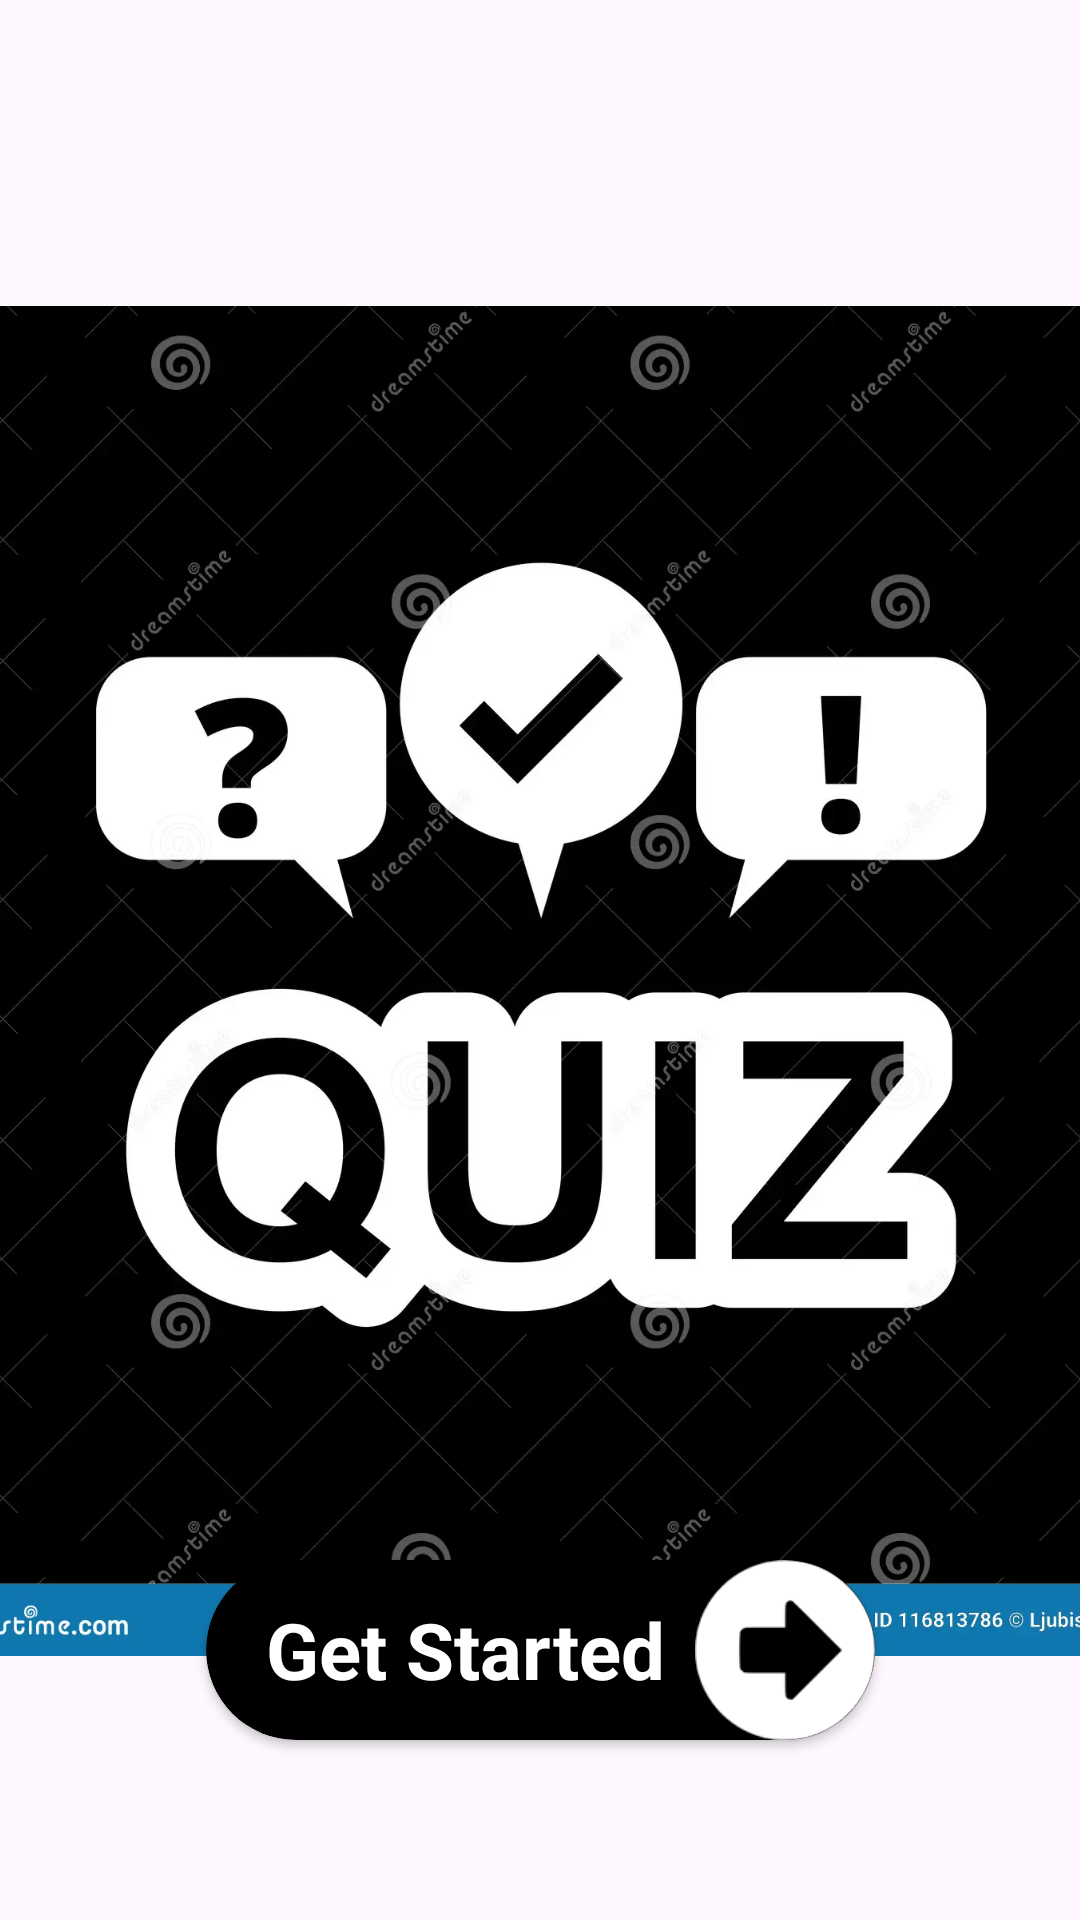

Reconstruct the res/layout file that produces this screen, plus the resources it refers to.
<!-- AndroidManifest.xml: application theme Theme.MyQuizApp -->
<!-- res/layout/activity_get_started.xml -->
<?xml version="1.0" encoding="utf-8"?>
<androidx.constraintlayout.widget.ConstraintLayout xmlns:android="http://schemas.android.com/apk/res/android"
    xmlns:app="http://schemas.android.com/apk/res-auto"
    xmlns:tools="http://schemas.android.com/tools"
    android:id="@+id/main"
    android:layout_width="match_parent"
    android:layout_height="match_parent"
    tools:context=".GetStartedActivity">

    <TextView
        android:id="@+id/textView"
        android:layout_width="330dp"
        android:layout_height="wrap_content"
        android:layout_marginTop="100dp"
        android:gravity="center"
        android:text="Welcome to MyQuizApp!"
        android:textColor="@color/orange"
        android:textSize="25sp"
        android:textStyle="bold"
        app:layout_constraintEnd_toEndOf="parent"
        app:layout_constraintStart_toStartOf="parent"
        app:layout_constraintTop_toTopOf="parent" />

    <ImageView
        android:layout_width="450dp"
        android:layout_height="450dp"
        android:src="@drawable/quiz_icon"
        app:layout_constraintBottom_toTopOf="@+id/cvGetStarted"
        app:layout_constraintEnd_toEndOf="parent"
        app:layout_constraintStart_toStartOf="parent"
        app:layout_constraintTop_toBottomOf="@+id/textView"
        android:contentDescription="image" />

    <androidx.cardview.widget.CardView
        android:id="@+id/cvGetStarted"
        android:layout_width="wrap_content"
        android:layout_height="wrap_content"
        android:layout_marginBottom="60dp"
        app:cardBackgroundColor="@color/black"
        app:cardCornerRadius="30dp"
        app:layout_constraintBottom_toBottomOf="parent"
        app:layout_constraintEnd_toEndOf="parent"
        app:layout_constraintStart_toStartOf="parent">

        <LinearLayout
            android:layout_width="match_parent"
            android:layout_height="match_parent"
            android:gravity="center"
            android:orientation="horizontal">

            <TextView
                android:layout_width="wrap_content"
                android:layout_height="match_parent"
                android:layout_marginStart="20dp"
                android:layout_marginEnd="10dp"
                android:gravity="center"
                android:text="Get Started"
                android:textColor="@color/white"
                android:textSize="26sp"
                android:textStyle="bold" />

            <ImageView
                android:layout_width="60dp"
                android:layout_height="60dp"
                android:src="@drawable/arrow_right" />
        </LinearLayout>
    </androidx.cardview.widget.CardView>

</androidx.constraintlayout.widget.ConstraintLayout>
<!-- resources referenced by this layout -->
<resources>
  <color name="black">#FF000000</color>
  <color name="orange">#FF8F00</color>
  <color name="white">#FFFFFFFF</color>
  <!-- drawable arrow_right: jpg bitmap (drawable, 1605 bytes) -->
  <!-- drawable quiz_icon: webp bitmap (drawable, 73886 bytes) -->
  <style name="Theme.MyQuizApp" parent="Base.Theme.MyQuizApp" />
  <style name="Base.Theme.MyQuizApp" parent="Theme.Material3.DayNight.NoActionBar">
          
           <item name="colorPrimary">@color/orange</item>
      </style>
</resources>
